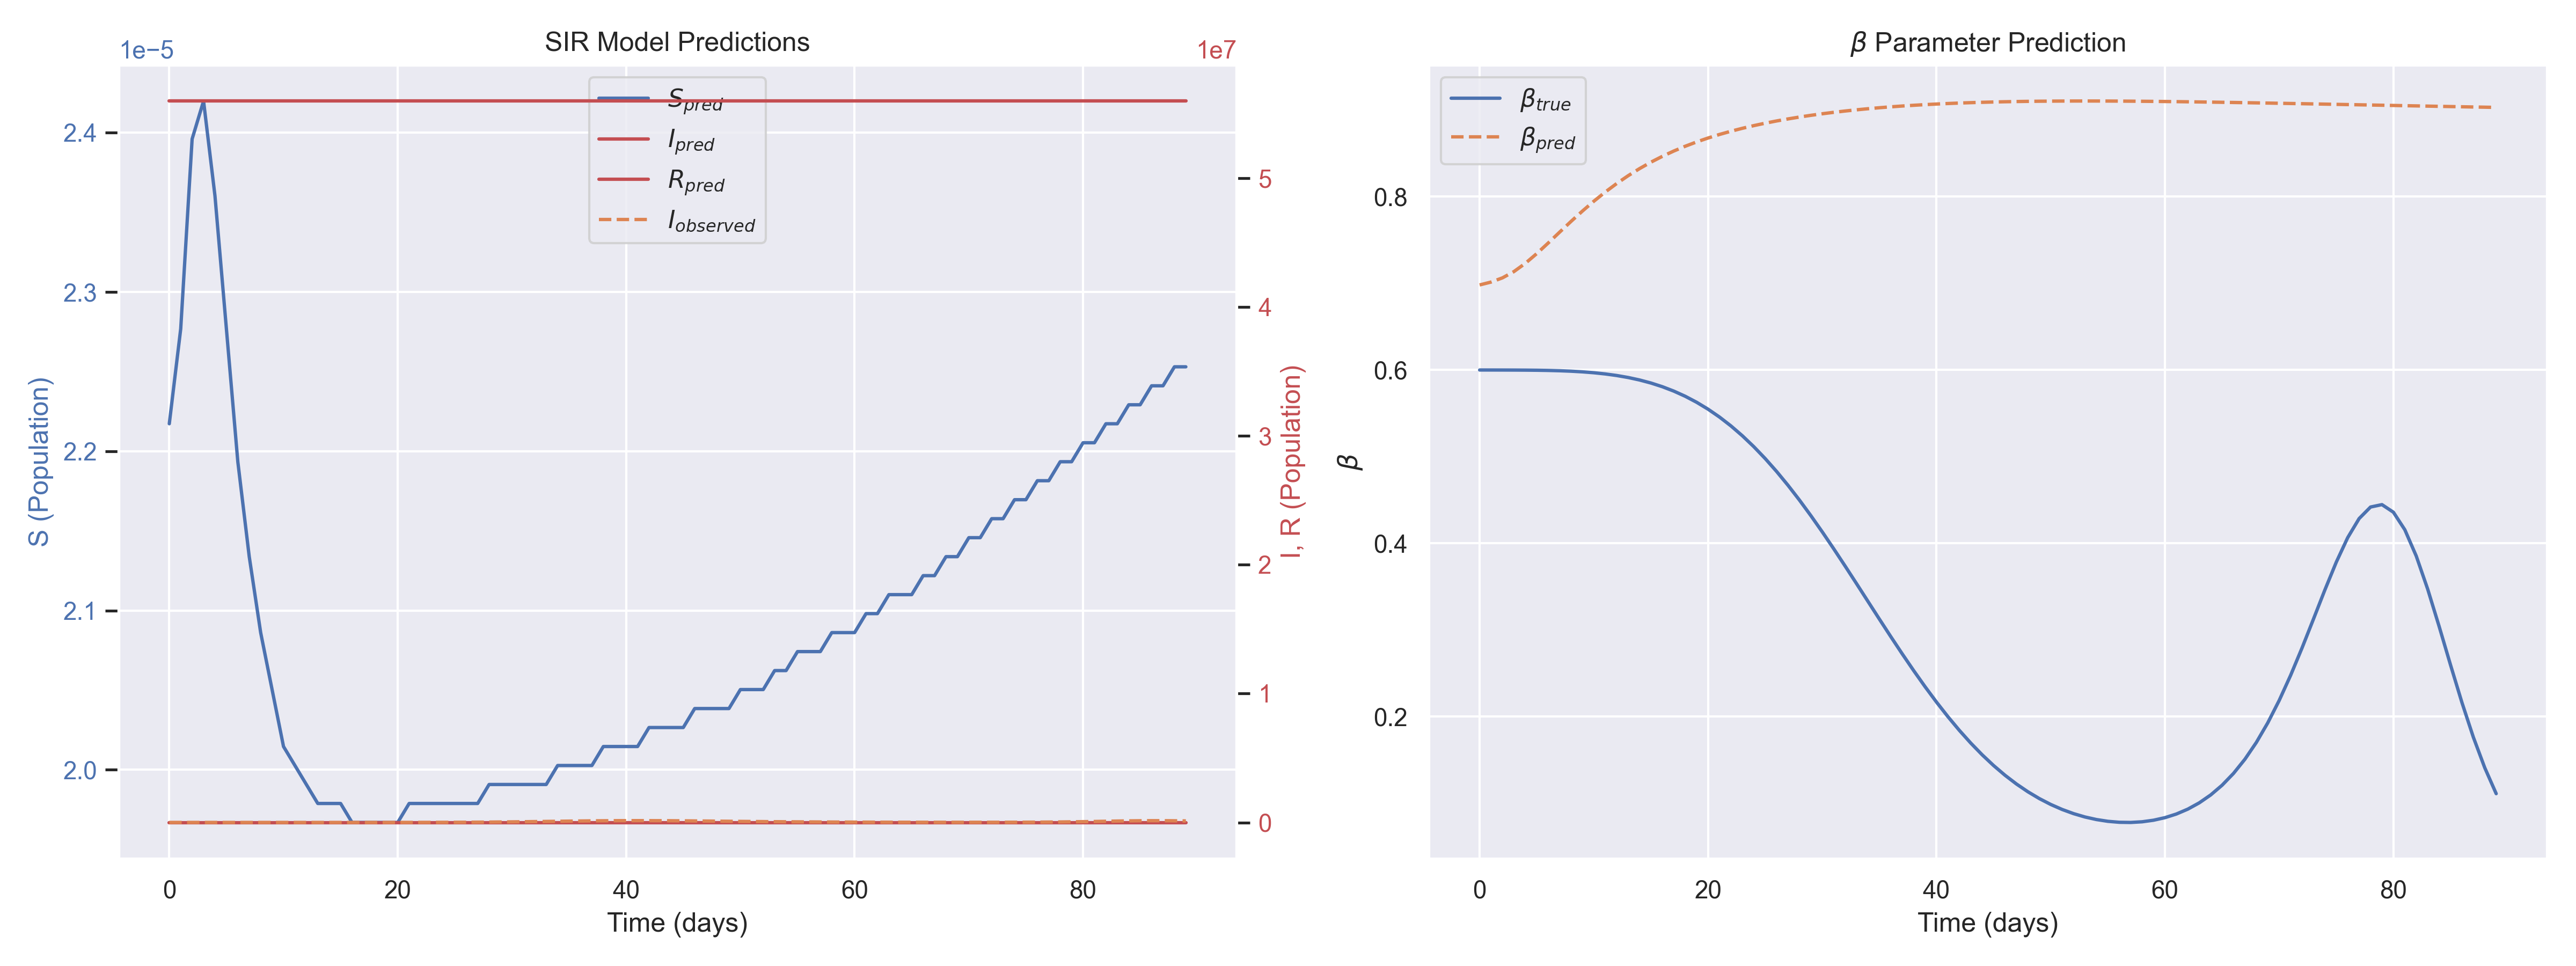

Source data for this figure (header and first rows):
t, I_observed, S_pred, I_pred, R_pred, beta_pred, beta_true
0.000000e+00, 2.000000e+00, 2.217268e-05, 0.000000e+00, 5.600000e+07, 6.979286e-01, 5.998192e-01
1.000000e+00, 1.000000e+00, 2.276871e-05, 0.000000e+00, 5.600000e+07, 7.012511e-01, 5.998024e-01
2.000000e+00, 2.000000e+00, 2.396078e-05, 0.000000e+00, 5.600000e+07, 7.061026e-01, 5.997802e-01
3.000000e+00, 4.000000e+00, 2.419919e-05, 0.000000e+00, 5.600000e+07, 7.133185e-01, 5.997416e-01
4.000000e+00, 6.000000e+00, 2.360316e-05, 0.000000e+00, 5.600000e+07, 7.228395e-01, 5.996692e-01
5.000000e+00, 2.000000e+00, 2.276871e-05, 0.000000e+00, 5.600000e+07, 7.340621e-01, 5.995382e-01
6.000000e+00, 6.000000e+00, 2.193427e-05, 0.000000e+00, 5.600000e+07, 7.462474e-01, 5.993170e-01
7.000000e+00, 8.000000e+00, 2.133824e-05, 0.000000e+00, 5.600000e+07, 7.587673e-01, 5.989670e-01
8.000000e+00, 1.900000e+01, 2.086141e-05, 0.000000e+00, 5.600000e+07, 7.711651e-01, 5.984428e-01
9.000000e+00, 3.800000e+01, 2.050379e-05, 0.000000e+00, 5.600000e+07, 7.831346e-01, 5.976926e-01
1.000000e+01, 5.200000e+01, 2.014617e-05, 0.000000e+00, 5.600000e+07, 7.944794e-01, 5.966578e-01
1.100000e+01, 5.800000e+01, 2.002696e-05, 0.000000e+00, 5.600000e+07, 8.050848e-01, 5.952746e-01
1.200000e+01, 8.800000e+01, 1.990775e-05, 0.000000e+00, 5.600000e+07, 8.148935e-01, 5.934728e-01
1.300000e+01, 1.800000e+02, 1.978855e-05, 0.000000e+00, 5.600000e+07, 8.238916e-01, 5.911784e-01
1.400000e+01, 2.590000e+02, 1.978855e-05, 0.000000e+00, 5.600000e+07, 8.320960e-01, 5.883130e-01
1.500000e+01, 3.620000e+02, 1.978855e-05, 0.000000e+00, 5.600000e+07, 8.395447e-01, 5.847960e-01
1.600000e+01, 5.300000e+02, 1.966934e-05, 0.000000e+00, 5.600000e+07, 8.462889e-01, 5.805454e-01
1.700000e+01, 8.540000e+02, 1.966934e-05, 0.000000e+00, 5.600000e+07, 8.523867e-01, 5.754798e-01
1.800000e+01, 1.141000e+03, 1.966934e-05, 0.000000e+00, 5.600000e+07, 8.578988e-01, 5.695198e-01
1.900000e+01, 1.666000e+03, 1.966934e-05, 0.000000e+00, 5.600000e+07, 8.628834e-01, 5.625910e-01
2.000000e+01, 2.475000e+03, 1.966934e-05, 0.000000e+00, 5.600000e+07, 8.673966e-01, 5.546256e-01
2.100000e+01, 3.542000e+03, 1.978855e-05, 0.000000e+00, 5.600000e+07, 8.714892e-01, 5.455654e-01
2.200000e+01, 4.957000e+03, 1.978855e-05, 0.000000e+00, 5.600000e+07, 8.752074e-01, 5.353642e-01
2.300000e+01, 6.869000e+03, 1.978855e-05, 0.000000e+00, 5.600000e+07, 8.785914e-01, 5.239912e-01
2.400000e+01, 9.289000e+03, 1.978855e-05, 0.000000e+00, 5.600000e+07, 8.816763e-01, 5.114322e-01
2.500000e+01, 1.282700e+04, 1.978855e-05, 0.000000e+00, 5.600000e+07, 8.844931e-01, 4.976930e-01
2.600000e+01, 1.721900e+04, 1.978855e-05, 0.000000e+00, 5.600000e+07, 8.870684e-01, 4.828010e-01
2.700000e+01, 2.237000e+04, 1.978855e-05, 0.000000e+00, 5.600000e+07, 8.894252e-01, 4.668064e-01
2.800000e+01, 2.885300e+04, 1.990775e-05, 0.000000e+00, 5.600000e+07, 8.915830e-01, 4.497830e-01
2.900000e+01, 3.686700e+04, 1.990775e-05, 0.000000e+00, 5.600000e+07, 8.935589e-01, 4.318280e-01
3.000000e+01, 4.597800e+04, 1.990775e-05, 0.000000e+00, 5.600000e+07, 8.953680e-01, 4.130610e-01
3.100000e+01, 5.607000e+04, 1.990775e-05, 0.000000e+00, 5.600000e+07, 8.970234e-01, 3.936220e-01
3.200000e+01, 6.760600e+04, 1.990775e-05, 0.000000e+00, 5.600000e+07, 8.985366e-01, 3.736688e-01
3.300000e+01, 8.001200e+04, 1.990775e-05, 0.000000e+00, 5.600000e+07, 8.999180e-01, 3.533726e-01
3.400000e+01, 9.131700e+04, 2.002696e-05, 0.000000e+00, 5.600000e+07, 9.011769e-01, 3.329142e-01
3.500000e+01, 1.033150e+05, 2.002696e-05, 0.000000e+00, 5.600000e+07, 9.023216e-01, 3.124784e-01
3.600000e+01, 1.143620e+05, 2.002696e-05, 0.000000e+00, 5.600000e+07, 9.033597e-01, 2.922494e-01
3.700000e+01, 1.243380e+05, 2.002696e-05, 0.000000e+00, 5.600000e+07, 9.042985e-01, 2.724050e-01
3.800000e+01, 1.318110e+05, 2.014617e-05, 0.000000e+00, 5.600000e+07, 9.051445e-01, 2.531120e-01
3.900000e+01, 1.378900e+05, 2.014617e-05, 0.000000e+00, 5.600000e+07, 9.059036e-01, 2.345216e-01
4.000000e+01, 1.412440e+05, 2.014617e-05, 0.000000e+00, 5.600000e+07, 9.065815e-01, 2.167666e-01
4.100000e+01, 1.411740e+05, 2.014617e-05, 0.000000e+00, 5.600000e+07, 9.071838e-01, 1.999574e-01
4.200000e+01, 1.404880e+05, 2.026537e-05, 0.000000e+00, 5.600000e+07, 9.077152e-01, 1.841820e-01
4.300000e+01, 1.370060e+05, 2.026537e-05, 0.000000e+00, 5.600000e+07, 9.081808e-01, 1.695048e-01
4.400000e+01, 1.326600e+05, 2.026537e-05, 0.000000e+00, 5.600000e+07, 9.085847e-01, 1.559676e-01
4.500000e+01, 1.256880e+05, 2.026537e-05, 0.000000e+00, 5.600000e+07, 9.089314e-01, 1.435914e-01
4.600000e+01, 1.181230e+05, 2.038458e-05, 0.000000e+00, 5.600000e+07, 9.092250e-01, 1.323782e-01
4.700000e+01, 1.094270e+05, 2.038458e-05, 0.000000e+00, 5.600000e+07, 9.094690e-01, 1.223150e-01
4.800000e+01, 1.005930e+05, 2.038458e-05, 0.000000e+00, 5.600000e+07, 9.096668e-01, 1.133762e-01
4.900000e+01, 9.167500e+04, 2.038458e-05, 0.000000e+00, 5.600000e+07, 9.098220e-01, 1.055280e-01
5.000000e+01, 8.317500e+04, 2.050379e-05, 0.000000e+00, 5.600000e+07, 9.099378e-01, 9.873220e-02
5.100000e+01, 7.527200e+04, 2.050379e-05, 0.000000e+00, 5.600000e+07, 9.100170e-01, 9.294840e-02
5.200000e+01, 6.724900e+04, 2.050379e-05, 0.000000e+00, 5.600000e+07, 9.100627e-01, 8.813960e-02
5.300000e+01, 5.906200e+04, 2.062299e-05, 0.000000e+00, 5.600000e+07, 9.100770e-01, 8.427340e-02
5.400000e+01, 5.313000e+04, 2.062299e-05, 0.000000e+00, 5.600000e+07, 9.100627e-01, 8.132640e-02
5.500000e+01, 4.750300e+04, 2.074220e-05, 0.000000e+00, 5.600000e+07, 9.100227e-01, 7.928700e-02
5.600000e+01, 4.202100e+04, 2.074220e-05, 0.000000e+00, 5.600000e+07, 9.099581e-01, 7.815820e-02
5.700000e+01, 3.704400e+04, 2.074220e-05, 0.000000e+00, 5.600000e+07, 9.098715e-01, 7.796020e-02
5.800000e+01, 3.289100e+04, 2.086141e-05, 0.000000e+00, 5.600000e+07, 9.097649e-01, 7.873500e-02
5.900000e+01, 2.897000e+04, 2.086141e-05, 0.000000e+00, 5.600000e+07, 9.096398e-01, 8.054820e-02
... 30 more rows
